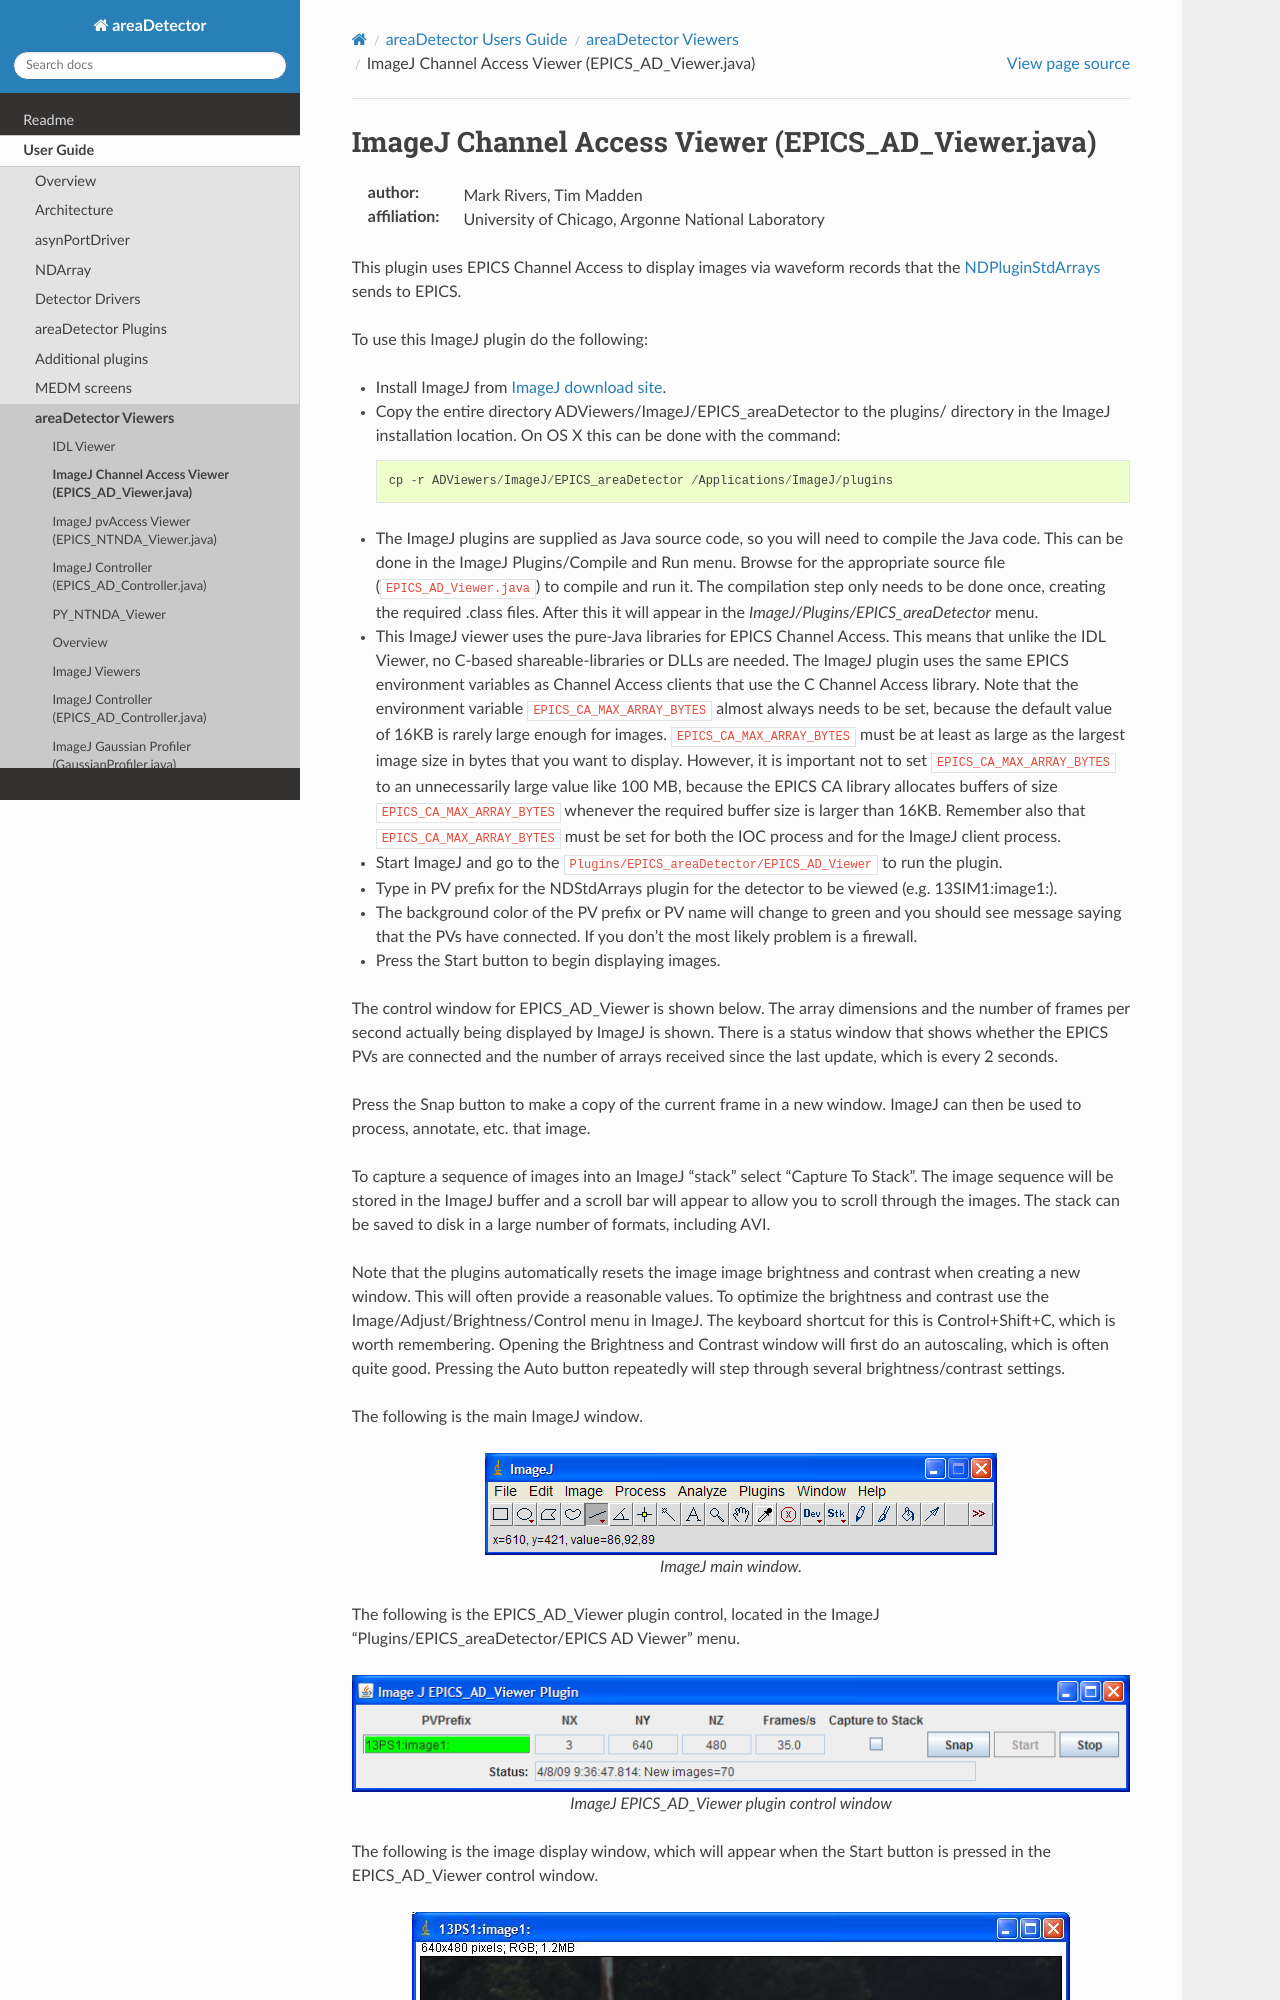

repository: ISISComputingGroup/EPICS-areaDetector · page: ADViewers/ImageJ_EPICS_AD_Viewer.html · generator: mkdocs

ImageJ Channel Access Viewer (EPICS_AD_Viewer.java)
===================================================

:author: Mark Rivers, Tim Madden
:affiliation: University of Chicago, Argonne National Laboratory

This plugin uses EPICS Channel Access to display images via waveform
records that the :doc:`../ADCore/NDPluginStdArrays` sends
to EPICS.

To use this ImageJ plugin do the following:

-  Install ImageJ from `ImageJ download
   site <https://imagej.nih.gov/ij/download.html>`__. 
-  Copy the entire directory ADViewers/ImageJ/EPICS_areaDetector to
   the plugins/ directory in the ImageJ installation location. On OS X
   this can be done with the command:

   ::

          cp -r ADViewers/ImageJ/EPICS_areaDetector /Applications/ImageJ/plugins
            

-  The ImageJ plugins are supplied as Java source code, so you will need
   to compile the Java code. This can be done in the ImageJ
   Plugins/Compile and Run menu. Browse for the appropriate source file
   (``EPICS_AD_Viewer.java``) to compile and run it. 
   The compilation step only needs to be done once, creating the required .class files.  
   After this it will appear in the `ImageJ/Plugins/EPICS_areaDetector` menu.

-  This ImageJ viewer uses the pure-Java libraries for EPICS Channel Access. 
   This means that unlike the IDL Viewer, no C-based shareable-libraries or DLLs are needed. 
   The ImageJ plugin uses the same EPICS environment variables as 
   Channel Access clients that use the C Channel Access library. 
   Note that the environment variable ``EPICS_CA_MAX_ARRAY_BYTES`` almost always needs to be set,
   because the default value of 16KB is rarely large enough for images.
   ``EPICS_CA_MAX_ARRAY_BYTES`` must be at least as large as the largest
   image size in bytes that you want to display. However, it is
   important not to set ``EPICS_CA_MAX_ARRAY_BYTES`` to an unnecessarily
   large value like 100 MB, because the EPICS CA library allocates
   buffers of size ``EPICS_CA_MAX_ARRAY_BYTES`` whenever the required buffer
   size is larger than 16KB. Remember also that ``EPICS_CA_MAX_ARRAY_BYTES``
   must be set for both the IOC process and for the ImageJ client
   process. 
-  Start ImageJ and go to the ``Plugins/EPICS_areaDetector/EPICS_AD_Viewer``
   to run the plugin.
-  Type in PV prefix for the NDStdArrays plugin for the detector to be viewed (e.g. 13SIM1:image1:).
-  The background color of the PV prefix or PV name will change to green
   and you should see message saying that the PVs have connected. If you
   don't the most likely problem is a firewall.
-  Press the Start button to begin displaying images.
